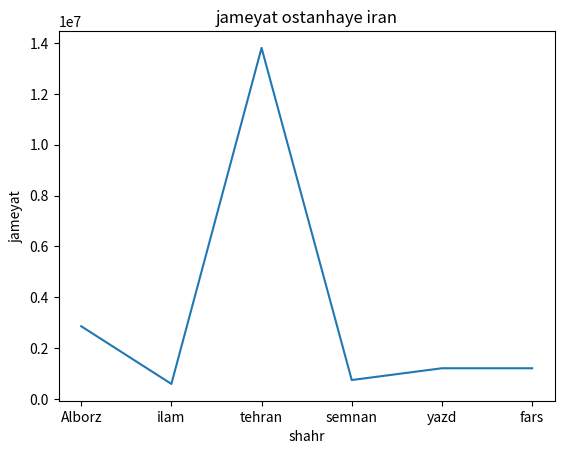

Python code for this plot:

import matplotlib as mpl
import matplotlib.pyplot as plt
plt.plot([
        "Alborz","ilam","tehran","semnan","yazd","fars"],
         [2865000, 597000,13807000,750000,1213000,1213000])

plt.title("jameyat ostanhaye iran")
plt.ylabel("jameyat")
plt.xlabel("shahr")
plt.show()
